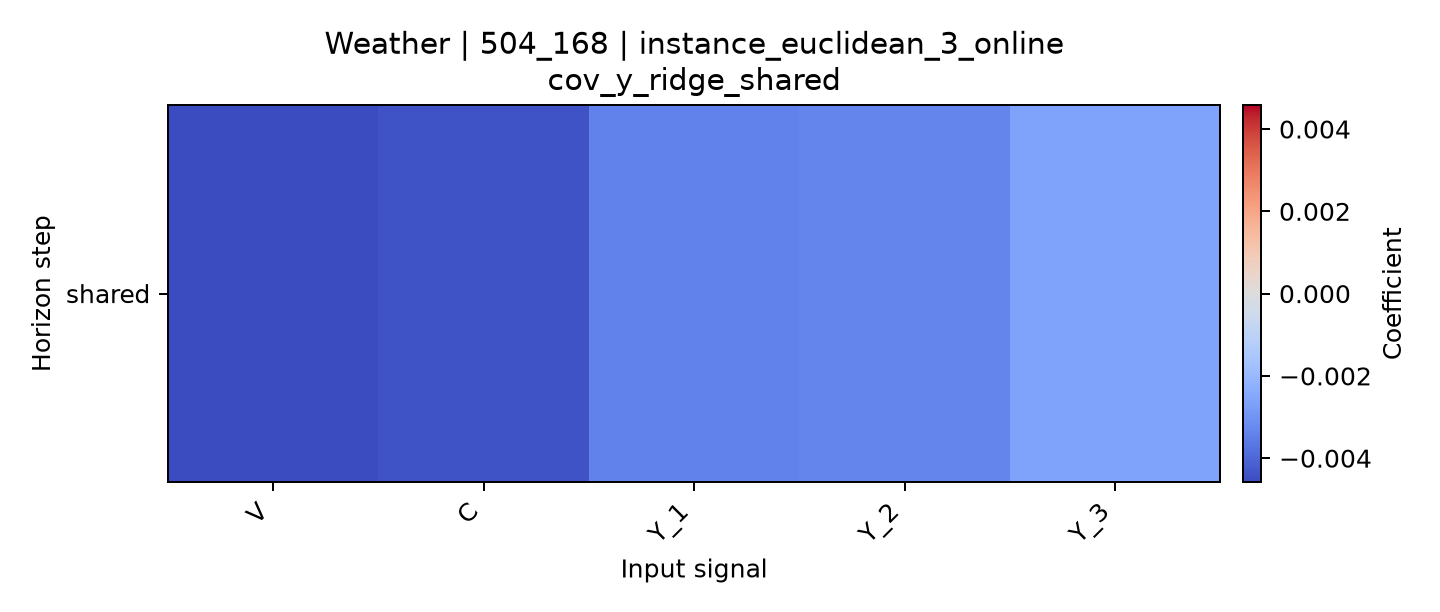

The data file committed next to this chart (first rows):
horizon, V, C, Y_1, Y_2, Y_3
shared, -0.004584, -0.004407, -0.003417, -0.003332, -0.002647
